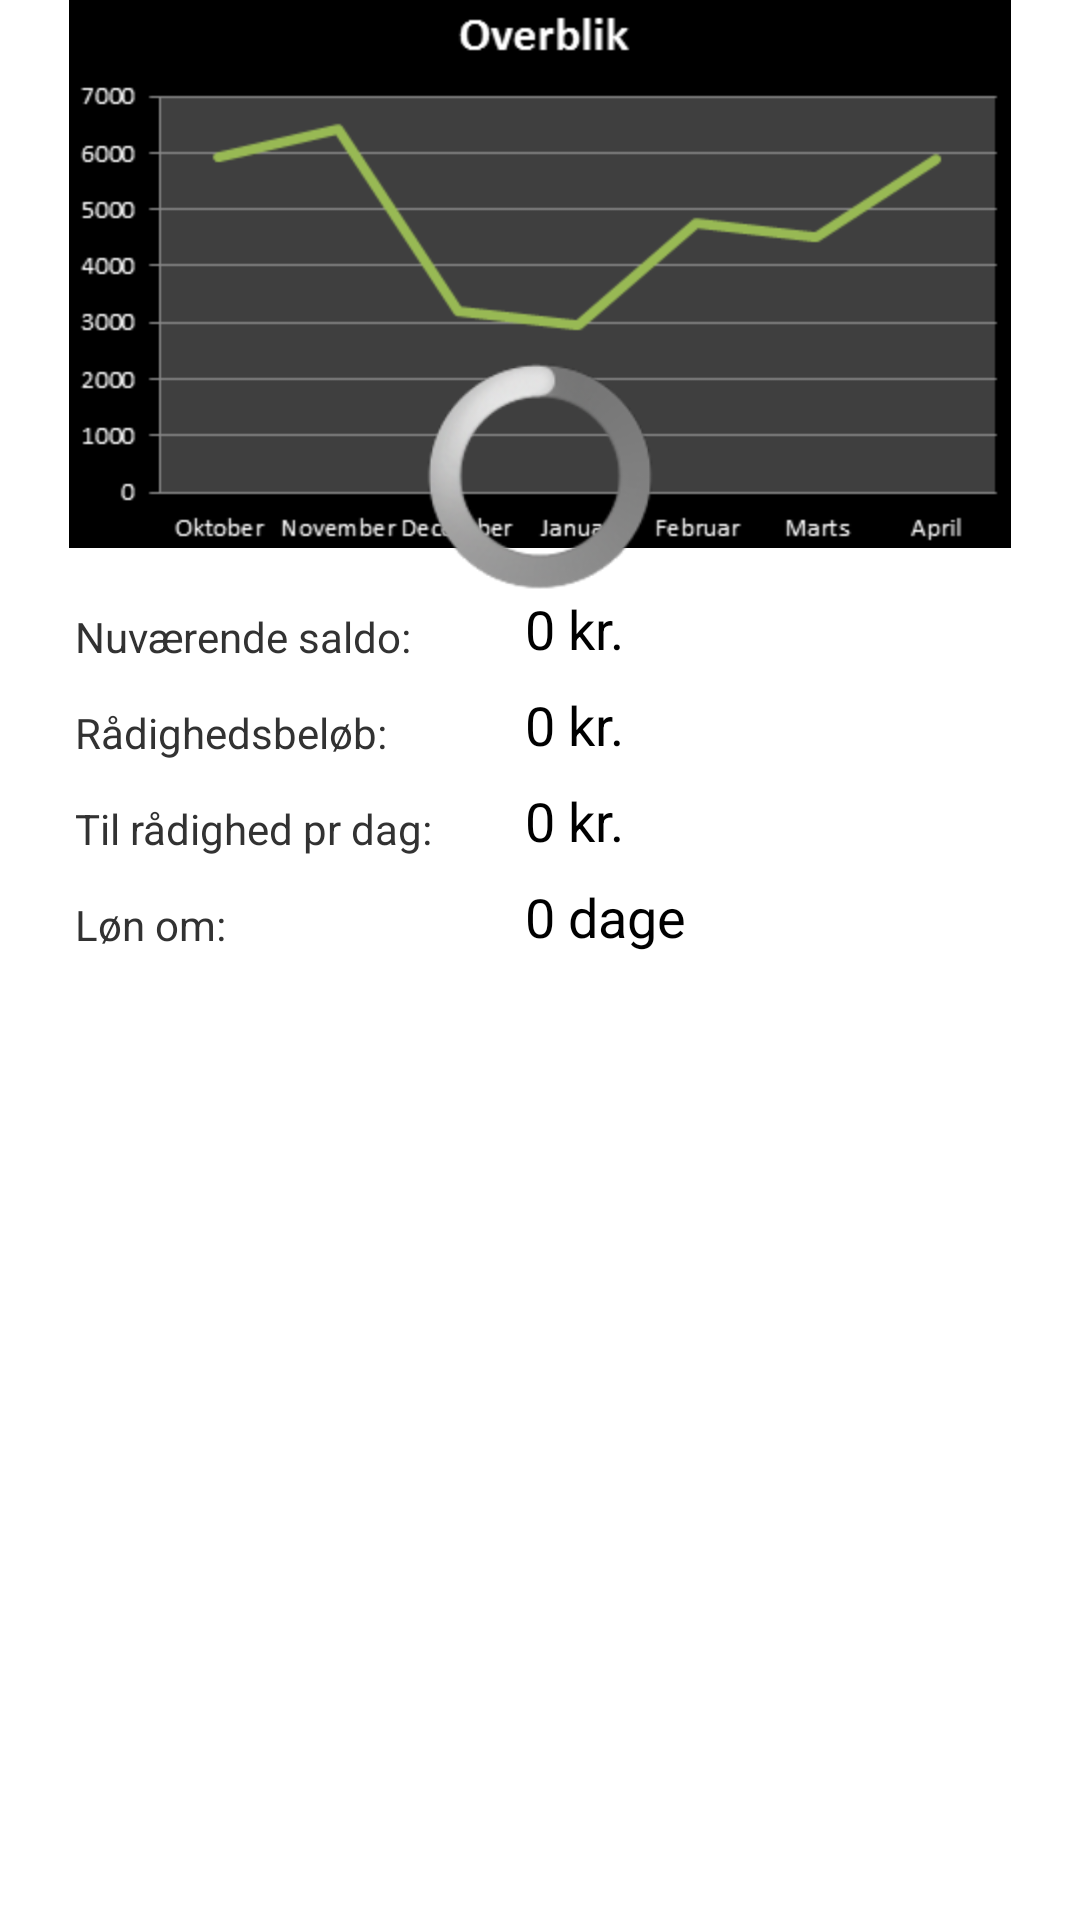

Reconstruct the res/layout file that produces this screen, plus the resources it refers to.
<!-- AndroidManifest.xml: application theme AppTheme -->
<!-- res/layout/overview.xml -->
<?xml version="1.0" encoding="utf-8"?>
    <ScrollView xmlns:android="http://schemas.android.com/apk/res/android"
        android:id="@+id/scrollView"
        android:layout_width="match_parent" 
        android:layout_height="match_parent"    
        >
    
       <RelativeLayout
           android:layout_width="fill_parent"
           android:layout_height="wrap_content" >

           <ImageView
               android:id="@+id/imageView1"
               android:layout_width="fill_parent"
               android:layout_height="wrap_content"
               android:contentDescription="@string/imageDesc"
               android:src="@drawable/graf" />

           <TextView
               android:id="@+id/currText"
               android:layout_width="wrap_content"
               android:layout_height="wrap_content"
               android:layout_alignParentLeft="true"
               android:layout_below="@id/imageView1"
               android:layout_marginLeft="25dp"
               android:layout_marginTop="20dp"
               android:text="@string/currSaldo"
               android:textAppearance="?android:attr/textAppearanceSmall" />

           <TextView
               android:id="@+id/availableText"
               android:layout_width="wrap_content"
               android:layout_height="wrap_content"
               android:layout_alignLeft="@+id/currText"
               android:layout_below="@+id/currText"
               android:layout_marginTop="13dp"
               android:text="@string/available"
               android:textAppearance="?android:attr/textAppearanceSmall" />

           <TextView
               android:id="@+id/comingText"
               android:layout_width="wrap_content"
               android:layout_height="wrap_content"
               android:layout_alignLeft="@+id/currText"
               android:layout_below="@+id/availableText"
               android:layout_marginTop="13dp"
               android:text="@string/perDayComing"
               android:textAppearance="?android:attr/textAppearanceSmall" />

           <TextView
               android:id="@+id/payDayText"
               android:layout_width="wrap_content"
               android:layout_height="wrap_content"
               android:layout_alignLeft="@+id/currText"
               android:layout_below="@+id/comingText"
               android:layout_marginTop="13dp"
               android:text="@string/payDayIn"
               android:textAppearance="?android:attr/textAppearanceSmall" />

           <TextView
               android:id="@+id/currValue"
               android:layout_width="wrap_content"
               android:layout_height="wrap_content"
               android:layout_alignBottom="@+id/currText"
               android:layout_alignParentLeft="true"
               android:layout_marginLeft="175dp"
               android:text="@string/saldoVal"
               android:textAppearance="?android:attr/textAppearanceMedium" />

           <TextView
               android:id="@+id/availableValue"
               android:layout_width="wrap_content"
               android:layout_height="wrap_content"
               android:layout_alignBottom="@+id/availableText"
               android:layout_alignParentLeft="true"
               android:layout_marginLeft="175dp"
               android:text="@string/availableVal"
               android:textAppearance="?android:attr/textAppearanceMedium" />

           <TextView
               android:id="@+id/comingValue"
               android:layout_width="wrap_content"
               android:layout_height="wrap_content"
               android:layout_alignBottom="@+id/comingText"
               android:layout_alignParentLeft="true"
               android:layout_marginLeft="175dp"
               android:text="@string/perDayComingVal"
               android:textAppearance="?android:attr/textAppearanceMedium" />

           <TextView
               android:id="@+id/payDayValue"
               android:layout_width="wrap_content"
               android:layout_height="wrap_content"
               android:layout_alignBottom="@+id/payDayText"
               android:layout_alignParentLeft="true"
               android:layout_marginLeft="175dp"
               android:text="@string/payDayVal"
               android:textAppearance="?android:attr/textAppearanceMedium" />

           <ProgressBar
               android:id="@+id/overViewProgressBar"
               style="?android:attr/progressBarStyleLarge"
               android:layout_width="wrap_content"
               android:layout_height="wrap_content"
               android:layout_centerHorizontal="true"
               android:layout_centerVertical="true"
               android:visibility="visible" />
       </RelativeLayout>

    </ScrollView>
<!-- resources referenced by this layout -->
<resources>
  <!-- drawable graf: png bitmap (drawable-hdpi, 7504 bytes) -->
  <string name="available">Rådighedsbeløb:</string>
  <string name="availableVal">0 kr.</string>
  <string name="currSaldo">Nuværende saldo:</string>
  <string name="imageDesc">Graf-billede</string>
  <string name="payDayIn">Løn om:</string>
  <string name="payDayVal">0 dage</string>
  <string name="perDayComing">Til rådighed pr dag:</string>
  <string name="perDayComingVal">0 kr.</string>
  <string name="saldoVal">0 kr.</string>
  <style name="AppTheme" parent="AppBaseTheme">
          
      </style>
  <style name="AppBaseTheme" parent="android:Theme.Light">
          
      </style>
</resources>
